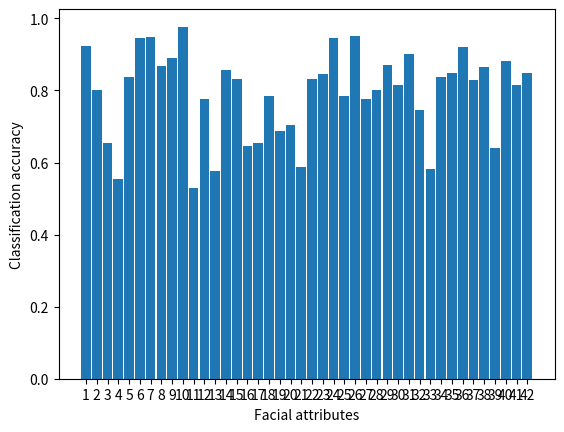

The script that saved this image:
import matplotlib.pyplot as plt
import re

def main():
	x = range(1,43)
	y = [0.923251, 0.80175, 0.6545, 0.55475, 0.83825, 0.944751, 0.947501, 0.869, 0.890876, 0.976876, 0.53025, 0.77625, 0.576125, 0.85625, 0.832624, 0.647, 0.65475, 0.783499, 0.686999, 0.704375, 0.588125, 0.83125, 0.84575, 0.945251, 0.784874, 0.952126, 0.77725, 0.801249, 0.869875, 0.81475, 0.9, 0.746249, 0.583, 0.8365, 0.84775, 0.919501, 0.828625, 0.86375, 0.641625, 0.882001, 0.814125, 0.849375]
	fig, ax = plt.subplots()
	# MAX_SAMPLES = 1000
	plt.bar(x, y, width=0.9, align="center")
	ax.set_xticks(x)
	ax.set_xticklabels([int(x) for x in range(1,43)])
	plt.xlabel("Facial attributes")
	plt.ylabel("Classification accuracy")
	plt.show()

if __name__ == '__main__':
	main()